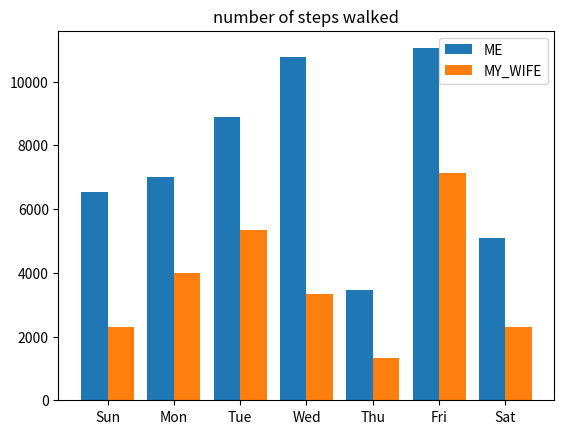

This chart was generated by the following Python code:
#https://www.youtube.com/watch?v=iedmZlFxjfA  ==> by codebasics

import matplotlib.pyplot as plt
import numpy as np

# Number of steps I walked during the past week
me = [6534, 7000, 8900, 10786, 3467, 11045, 5095]
my_wife=[2312,4000,5341,3333,1321,7123,2312]
# Corresponding days
labels = ['Sun', 'Mon', 'Tue', 'Wed', 'Thu', 'Fri', 'Sat']

#plt.bar(x_val, y_val) ei method er x_val/y_val e text value use kora jabe na, bt amader
#x_val gulo text. so amra 1st e text value gulo use na kore number use kore graph 
#draw korbo, then plt.xticks() use kre oi number gulo k text value dara replace kre dibo
position=np.arange(len(labels))

#position-.2 ==> returns an array where each value is subtracted from .2. if we used 
#usual range() funciton, then this would raise error
plt.bar(position-.2, me, width=.4, label="ME")
plt.bar(position+.2,my_wife, width=.4, label="MY_WIFE")
plt.xticks(position,labels)

plt.title("number of steps walked")
plt.legend()  #another way of plotting legend
plt.show()